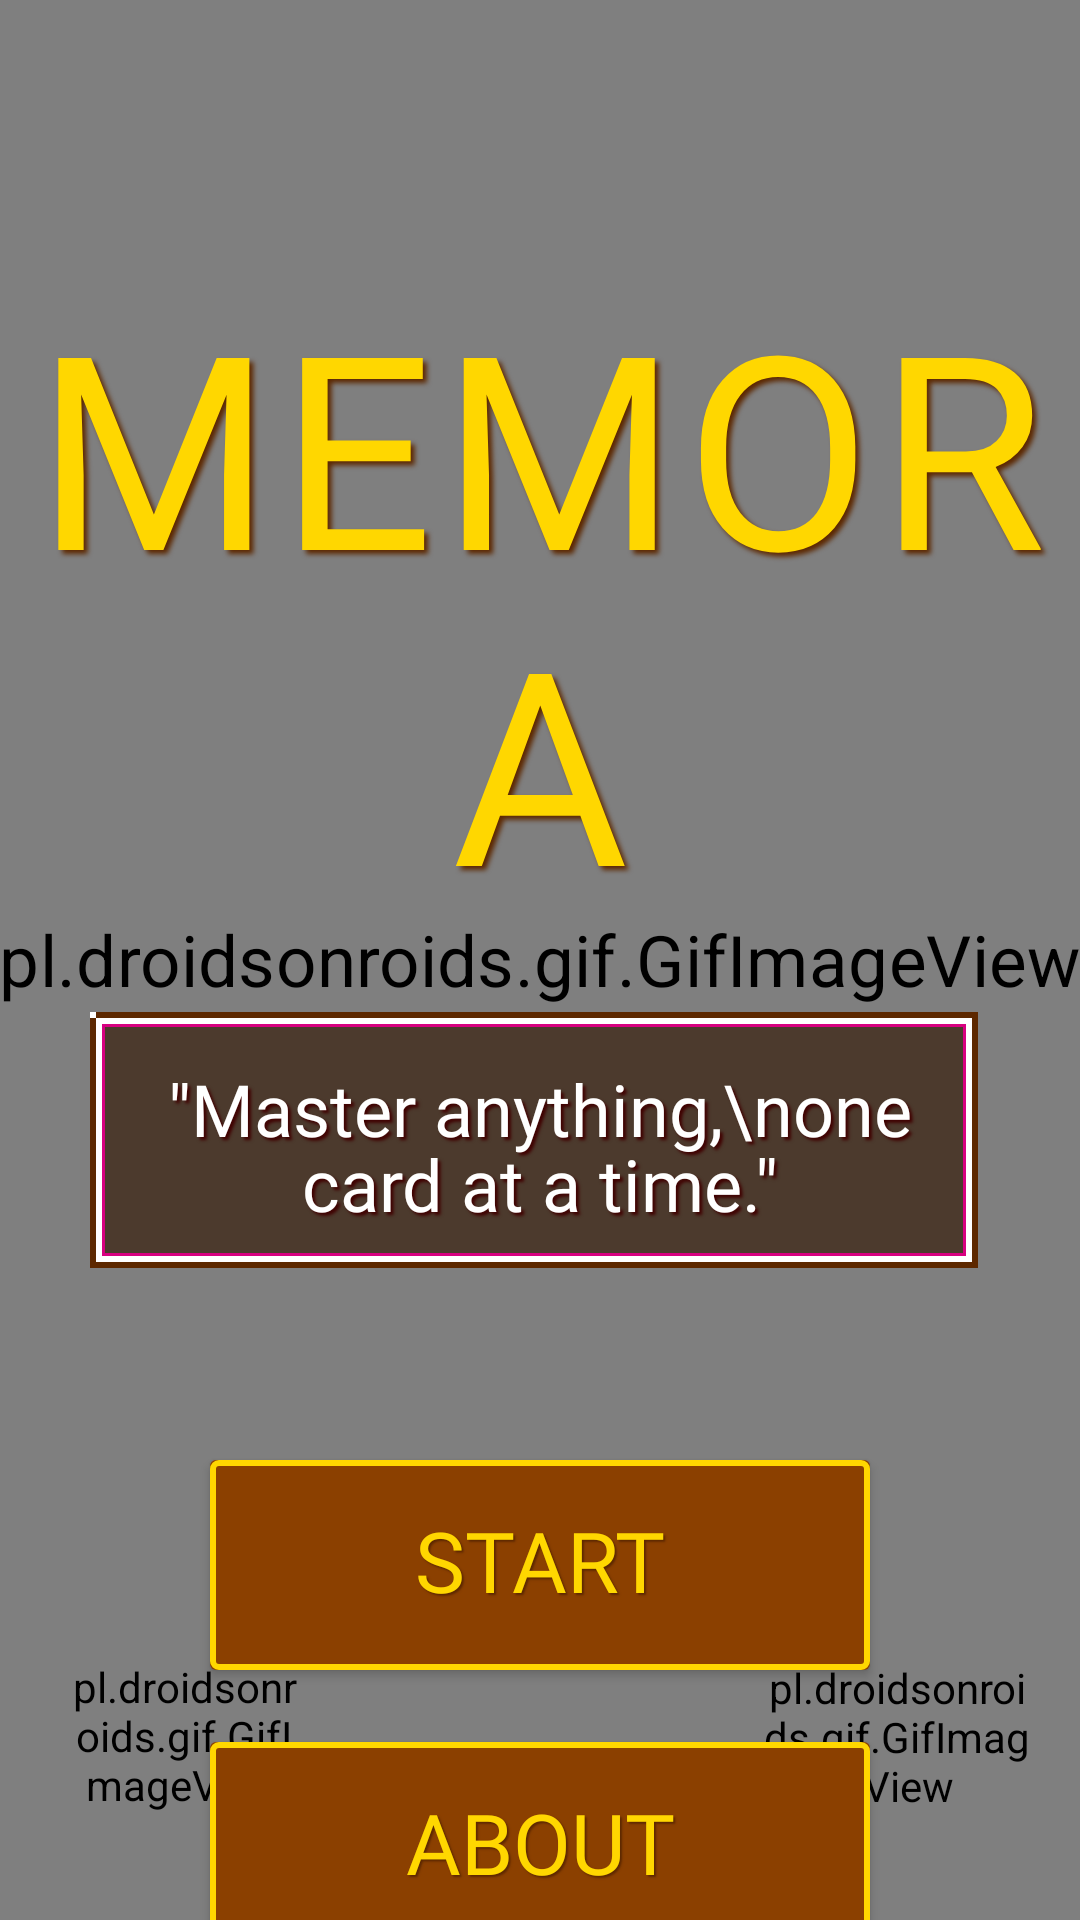

Here is an Android app screen rendered from its layout file. Give the layout XML and the strings, colors and styles it references.
<!-- AndroidManifest.xml: application theme Theme.MemoraGroup11RHVCBFIPG -->
<!-- res/layout/activity_main.xml -->
<?xml version="1.0" encoding="utf-8"?>
<androidx.constraintlayout.widget.ConstraintLayout xmlns:android="http://schemas.android.com/apk/res/android"
    xmlns:app="http://schemas.android.com/apk/res-auto"
    xmlns:tools="http://schemas.android.com/tools"
    android:id="@+id/correctCount"
    android:layout_width="match_parent"
    android:layout_height="match_parent"
    tools:context=".MainActivity">

    <pl.droidsonroids.gif.GifImageView
        android:id="@+id/gifImageView"
        android:layout_width="match_parent"
        android:layout_height="match_parent"
        android:adjustViewBounds="true"
        android:scaleType="centerCrop"
        android:scaleX="1.7"
        android:scaleY="1.7"
        android:src="@drawable/bg_stars" />

    
    <pl.droidsonroids.gif.GifImageView
        android:id="@+id/gifImageView2"
        android:layout_width="75dp"
        android:layout_height="75dp"
        android:layout_marginStart="24dp"
        android:layout_marginBottom="24dp"
        android:src="@drawable/space_invaders"
        app:layout_constraintStart_toStartOf="parent"
        app:layout_constraintBottom_toBottomOf="parent" />

    
    <pl.droidsonroids.gif.GifImageView
        android:id="@+id/gifImageView3"
        android:layout_width="90dp"
        android:layout_height="90dp"
        android:layout_marginEnd="16dp"
        android:layout_marginBottom="16dp"
        android:src="@drawable/space_invaders2"
        app:layout_constraintBottom_toBottomOf="parent"
        app:layout_constraintEnd_toEndOf="parent" />

    <TextView
        android:id="@+id/textViewTitle"
        android:layout_width="wrap_content"
        android:layout_height="wrap_content"
        android:layout_marginTop="80dp"
        android:elevation="10dp"
        android:fontFamily="@font/upheavtt"
        android:letterSpacing="0.03"
        android:padding="8dp"
        android:shadowColor="#5D2800"
        android:shadowDx="4"
        android:shadowDy="4"
        android:shadowRadius="4"
        android:text="MEMORA"
        android:textAlignment="center"
        android:textColor="#FFD700"
        android:textSize="90sp"
        app:layout_constraintEnd_toEndOf="parent"
        app:layout_constraintStart_toStartOf="parent"
        app:layout_constraintTop_toTopOf="parent" />

    <TextView
        android:id="@+id/textViewDescription"
        android:layout_width="300dp"
        android:layout_height="wrap_content"
        android:layout_marginTop="16dp"
        android:background="@drawable/speech_bubble"
        android:fontFamily="@font/pxo"
        android:lineSpacingMultiplier="0.9"
        android:padding="16dp"
        android:shadowColor="#400000"
        android:shadowDx="3"
        android:shadowDy="3"
        android:shadowRadius="2"
        android:text="&quot;Master anything,\none card at a time.&quot;"
        android:textAlignment="center"
        android:textColor="#FFFFFF"
        android:textSize="24sp"
        app:layout_constraintEnd_toEndOf="parent"
        app:layout_constraintStart_toStartOf="parent"
        app:layout_constraintTop_toBottomOf="@+id/textViewTitle" />

    <Button
        android:id="@+id/viewFlashCardBtn"
        android:layout_width="220dp"
        android:layout_height="70dp"
        android:layout_marginTop="60dp"
        android:background="@drawable/button_pixel"
        android:backgroundTint="@null"
        android:fontFamily="@font/pxob"
        android:text="START"
        android:textAllCaps="true"
        android:textColor="#FFD700"
        android:textSize="28sp"
        android:theme="@style/Theme.MyPixelApp"
        app:layout_constraintEnd_toEndOf="parent"
        app:layout_constraintStart_toStartOf="parent"
        app:layout_constraintTop_toBottomOf="@+id/textViewDescription" />

    <Button
        android:id="@+id/openAboutPage"
        android:layout_width="220dp"
        android:layout_height="70dp"
        android:layout_marginTop="24dp"
        android:background="@drawable/button_pixel"
        android:backgroundTint="@null"
        android:fontFamily="@font/pxob"
        android:text="ABOUT"
        android:textAllCaps="true"
        android:textColor="#FFD700"
        android:textSize="28sp"
        android:theme="@style/Theme.MyPixelApp"
        app:layout_constraintEnd_toEndOf="parent"
        app:layout_constraintStart_toStartOf="parent"
        app:layout_constraintTop_toBottomOf="@+id/viewFlashCardBtn" />

    <Button
        android:id="@+id/quitBtn"
        android:layout_width="220dp"
        android:layout_height="70dp"
        android:layout_marginTop="24dp"
        android:background="@drawable/button_pixel"
        android:backgroundTint="@null"
        android:fontFamily="@font/pxob"
        android:text="QUIT"
        android:textAllCaps="true"
        android:textColor="#FFD700"
        android:textSize="28sp"
        android:theme="@style/Theme.MyPixelApp"
        app:layout_constraintEnd_toEndOf="parent"
        app:layout_constraintStart_toStartOf="parent"
        app:layout_constraintTop_toBottomOf="@+id/openAboutPage" />

</androidx.constraintlayout.widget.ConstraintLayout>
<!-- resources referenced by this layout -->
<resources>
  <!-- drawable speech_bubble (drawable) -->
  <?xml version="1.0" encoding="utf-8"?>
  <layer-list xmlns:android="http://schemas.android.com/apk/res/android">
      
      <item android:right="4dp" android:bottom="4dp">
          <shape android:shape="rectangle">
              <solid android:color="#5D2800"/> 
              <corners android:radius="0dp"/> 
          </shape>
      </item>
  
      
      <item android:left="2dp" android:top="2dp" android:right="6dp" android:bottom="6dp">
          <shape android:shape="rectangle">
              <solid android:color="#AA444444"/> 
              <stroke android:width="2dp" android:color="#FFFFFF"/> 
              <corners android:radius="0dp"/> 
          </shape>
      </item>
  
      
      <item android:left="4dp" android:top="4dp" android:right="8dp" android:bottom="8dp">
          <shape android:shape="rectangle">
              <stroke android:width="1dp" android:color="#FFD70080"/> 
              <corners android:radius="0dp"/>
          </shape>
      </item>
  
      
      <item android:left="2dp" android:top="2dp" android:width="2dp" android:height="2dp">
          <shape android:shape="rectangle">
              <solid android:color="#FFFFFF"/> 
          </shape>
      </item>
      <item android:right="6dp" android:bottom="6dp" android:width="2dp" android:height="2dp">
          <shape android:shape="rectangle">
              <solid android:color="#FFFFFF"/> 
          </shape>
      </item>
  </layer-list>
  <style name="Theme.MyPixelApp" parent="Theme.MaterialComponents.DayNight">
          
          <item name="materialButtonStyle">@style/Widget.MyPixelButton</item>
          <item name="android:buttonStyle">@style/Widget.MyPixelButton</item>
      </style>
  <style name="Theme.MemoraGroup11RHVCBFIPG" parent="Base.Theme.MemoraGroup11RHVCBFIPG" />
  <style name="Widget.MyPixelButton" parent="Widget.AppCompat.Button">
          <item name="android:background">@drawable/button_pixel</item>
          <item name="android:textColor">#FFD700</item> 
          <item name="android:fontFamily">@font/upheavtt</item> 
          <item name="android:textSize">16sp</item>
          <item name="android:includeFontPadding">false</item>
          <item name="android:minWidth">140dp</item>
          <item name="android:minHeight">52dp</item>
          <item name="android:shadowColor">#5D2800</item> 
          <item name="android:shadowDx">2</item>
          <item name="android:shadowDy">2</item>
          <item name="android:shadowRadius">1</item>
          <item name="android:gravity">center</item>
          <item name="android:textAllCaps">false</item> 
      </style>
  <style name="Base.Theme.MemoraGroup11RHVCBFIPG" parent="Theme.Material3.DayNight.NoActionBar">
          
          
      </style>
</resources>
